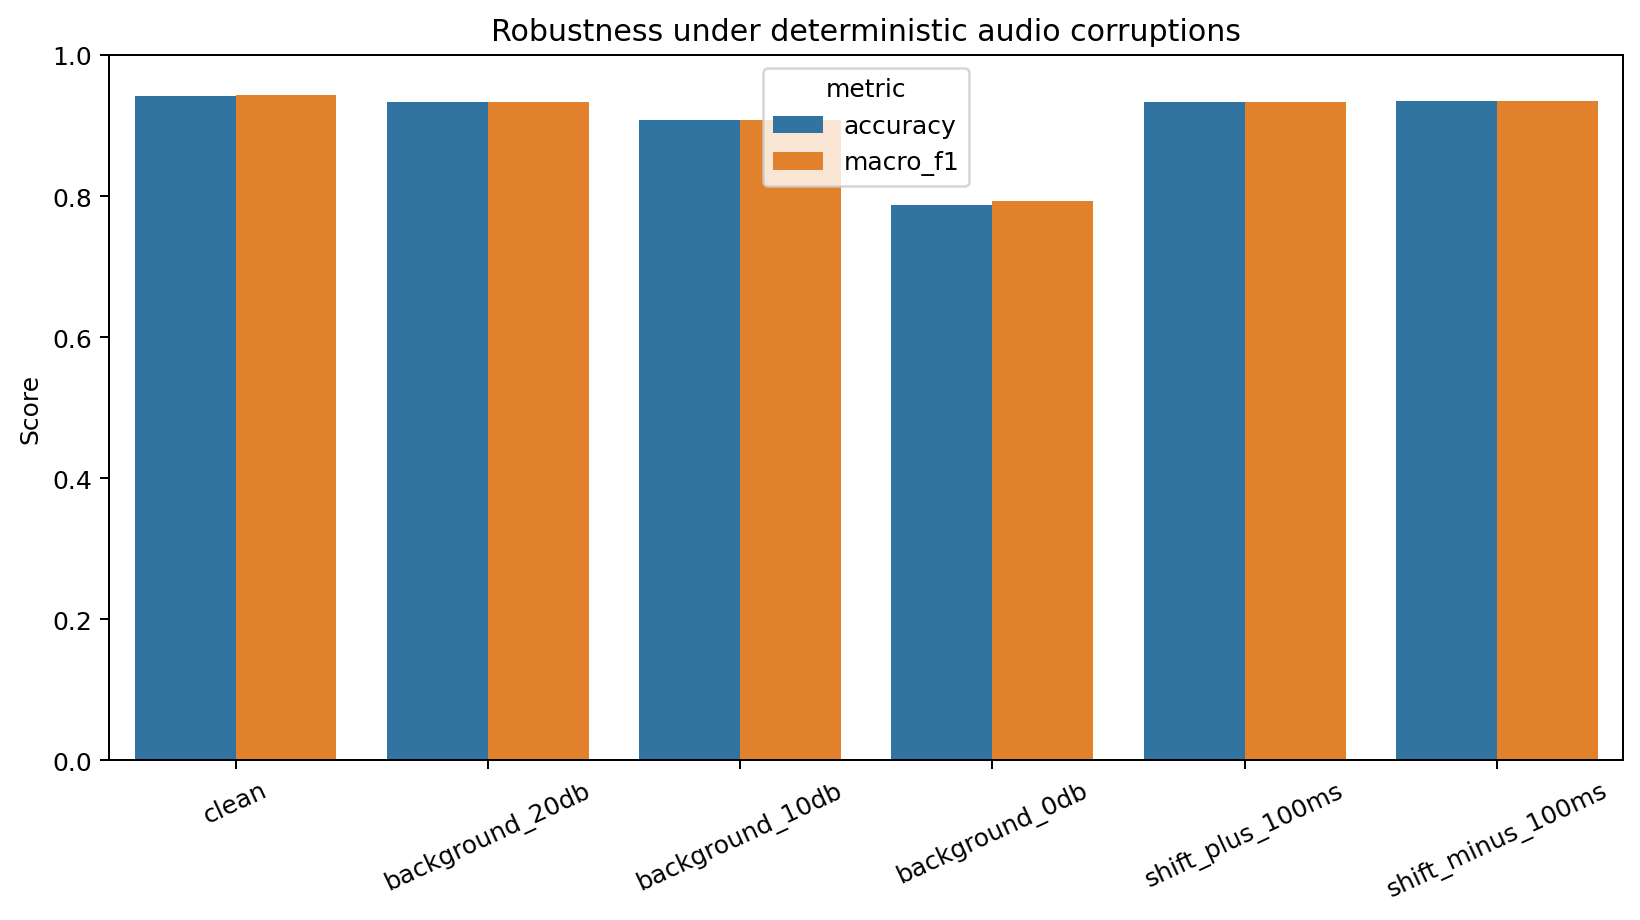

The file beside this chart, header and first rows:
condition, accuracy, macro_f1
clean, 0.9421, 0.9427
background_20db, 0.9334, 0.9337
background_10db, 0.9079, 0.9078
background_0db, 0.7869, 0.7929
shift_plus_100ms, 0.9328, 0.9332
shift_minus_100ms, 0.9344, 0.9351
